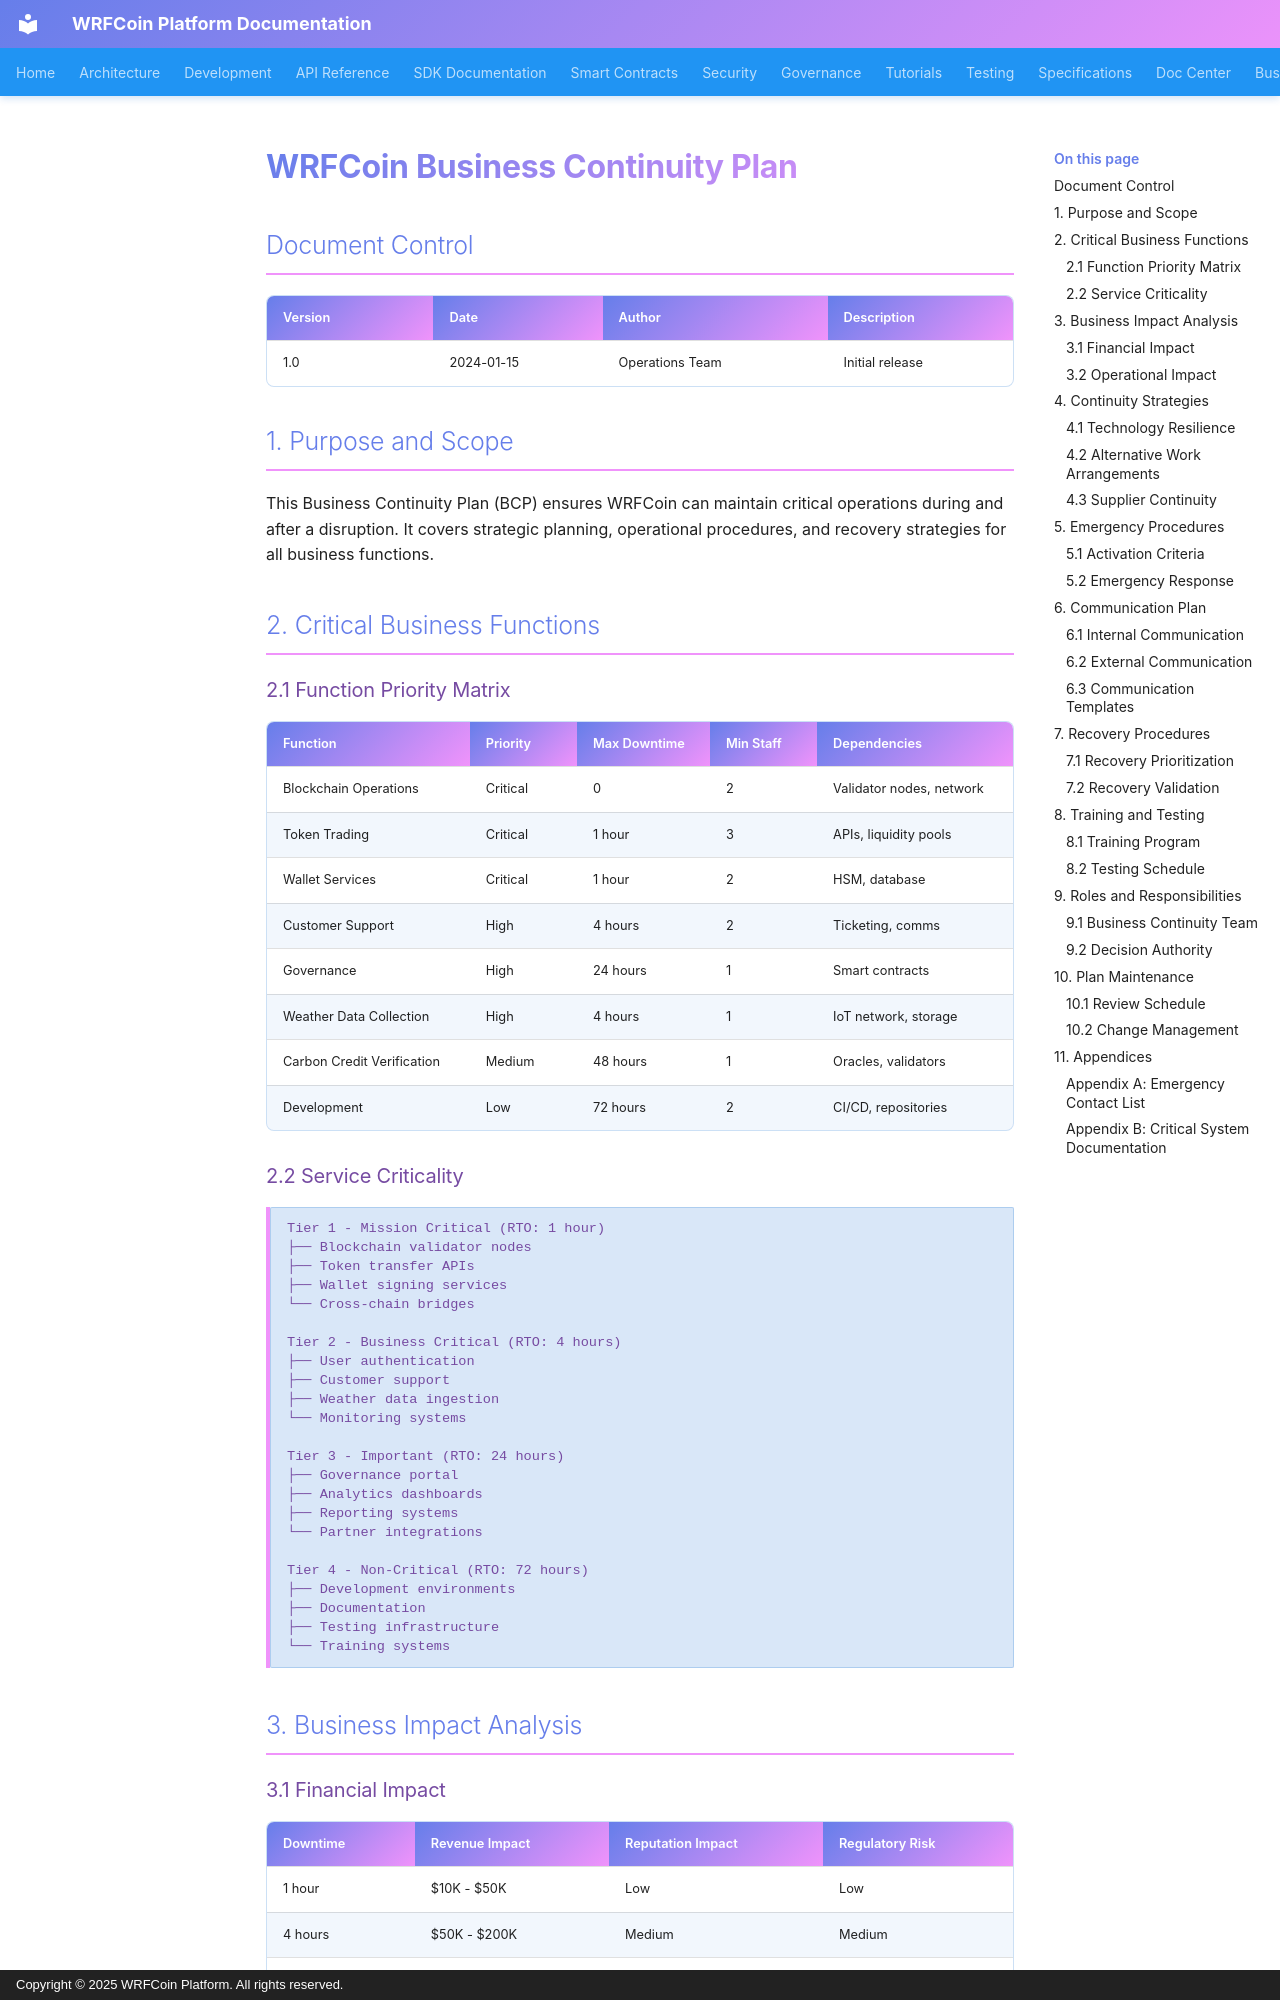

repository: wrfcoin/core4 · page: security/BUSINESS_CONTINUITY/index.html · generator: mkdocs · copyright: Copyright © 2025 WRFCoin Platform. All rights reserved.

# WRFCoin Business Continuity Plan

## Document Control

| Version | Date | Author | Description |
|---------|------|--------|-------------|
| 1.0 | 2024-01-15 | Operations Team | Initial release |

## 1. Purpose and Scope

This Business Continuity Plan (BCP) ensures WRFCoin can maintain critical operations during and after a disruption. It covers strategic planning, operational procedures, and recovery strategies for all business functions.

## 2. Critical Business Functions

### 2.1 Function Priority Matrix

| Function | Priority | Max Downtime | Min Staff | Dependencies |
|----------|----------|--------------|-----------|--------------|
| Blockchain Operations | Critical | 0 | 2 | Validator nodes, network |
| Token Trading | Critical | 1 hour | 3 | APIs, liquidity pools |
| Wallet Services | Critical | 1 hour | 2 | HSM, database |
| Customer Support | High | 4 hours | 2 | Ticketing, comms |
| Governance | High | 24 hours | 1 | Smart contracts |
| Weather Data Collection | High | 4 hours | 1 | IoT network, storage |
| Carbon Credit Verification | Medium | 48 hours | 1 | Oracles, validators |
| Development | Low | 72 hours | 2 | CI/CD, repositories |

### 2.2 Service Criticality

```
Tier 1 - Mission Critical (RTO: 1 hour)
├── Blockchain validator nodes
├── Token transfer APIs
├── Wallet signing services
└── Cross-chain bridges

Tier 2 - Business Critical (RTO: 4 hours)
├── User authentication
├── Customer support
├── Weather data ingestion
└── Monitoring systems

Tier 3 - Important (RTO: 24 hours)
├── Governance portal
├── Analytics dashboards
├── Reporting systems
└── Partner integrations

Tier 4 - Non-Critical (RTO: 72 hours)
├── Development environments
├── Documentation
├── Testing infrastructure
└── Training systems
```

## 3. Business Impact Analysis

### 3.1 Financial Impact

| Downtime | Revenue Impact | Reputation Impact | Regulatory Risk |
|----------|----------------|-------------------|-----------------|
| 1 hour | $10K - $50K | Low | Low |
| 4 hours | $50K - $200K | Medium | Medium |
| 24 hours | $500K - $2M | High | High |
| 72+ hours | $5M+ | Severe | Critical |
